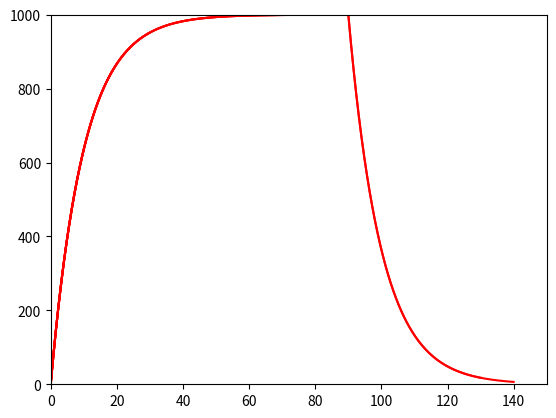
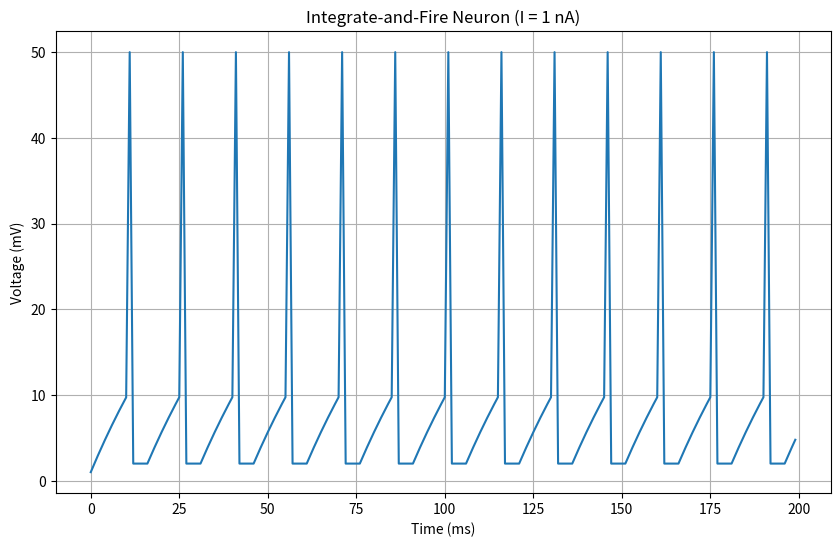

Here is the Python script that generated these plots, in order:
"""
What this file does (in plain English)

We’re playing with a very simple neuron model to see three things:

Q11 — Passive RC membrane (no spiking):
- Step a constant input current into a leaky RC membrane and integrate dV/dt
  with Euler’s method.
- Check the steady state V = I·R and estimate the membrane time constant τ
  from the “63% of steady state” crossing.
- Halfway through the run the current is turned off so you can watch the
  voltage relax.

Q16 — Integrate-and-fire threshold:
- Same basic membrane but with a spike threshold and a short refractory period.
- Work out the theoretical current needed to reach threshold: I_th = V_th / R.
- Sanity-check it by simulating a few currents around that value and seeing
  which ones actually cause spikes.

Q18 — Noise and interspike intervals:
- Add Gaussian noise to the input current and run the integrate-and-fire model.
- Record spike times and compute interspike intervals (ISIs).
- Sweep a few noise amplitudes to see how the ISI statistics change.

Units:
- R in MΩ, C in nF, currents in nA, voltages in mV, time in ms.
- That keeps the math tidy (V ≈ I·R, τ = R·C).
"""



from __future__ import print_function
"""
Created on Wed Apr 22 16:02:53 2015

Basic integrate-and-fire neuron with noise analysis
[redacted]

[redacted]
Modified to analyze interspike interval distributions
"""
import numpy as np
import matplotlib.pyplot as plt

#Q11:
#input current
I = 10 # nA

#capacitance and leak resistance
C = 0.1 # nF
R = 100 # M ohms
tau = R*C # = 0.1*100 nF-Mohms = 100*100 pF Mohms = 10 ms
print('C = %.3f nF' % C)
print('R = %.3f M ohms' % R)
print('tau = %.3f ms' % tau)
print('(Theoretical)')

#membrane potential equation dV/dt = - V/RC + I/C

tstop = 150 # ms

V_inf = I*R # peak V (in mV)
tau = 0 # experimental (ms)

print('\n--- Steady State Calculation ---')
print('If current were never turned off:')
print('At steady state: dV/dt = 0')
print('From equation: dV/dt = -V/(RC) + I/C = 0')
print('Solving for V: V = I*R')
V_steady_state = I * R
print('V_steady = %.0f mV' % V_steady_state)
print('------------------------------------\n')

h = 0.2 #ms

V = 0 #mV
V_trace = [V] #in mV

for t in np.arange(h, tstop, h):

   #Euler method: V(t+h) = V(t) + h*dV/dt
   V = V +h*(- (V/(R*C)) + (I/C))

   if (not tau and (V > 0.6321*V_inf)):
     tau = t
     print('tau = %.3f ms' % tau)
     print('(Experimental)')


   if t >= 0.6*tstop:
     I = 0

   V_trace += [V]
   if t % 10 == 0:
       plt.plot(np.arange(0,t+h, h), V_trace, color='r')
       plt.xlim(0, tstop)
       plt.ylim(0, V_inf)
       plt.draw()
       
plt.show()







#Q16:
#capacitance and leak resistance
C = 1 #nF
R = 40
V_th = 10 

print("Integrate-and-Fire Neuron Threshold Analysis")
print("=" * 50)
print(f"Parameters:")
print(f"C = {C} nF")
print(f"R = {R} MΩ")
print(f"V_th = {V_th} mV")
print()

#At steady state: V_steady = I * R
#For threshold: I_threshold = V_th / R
I_threshold_theory = V_th / R  # nA
I_threshold_pA = I_threshold_theory * 1000  #pA

print("Theoretical Analysis:")
print(f"At steady state: V_steady = I × R")
print(f"For spiking: V_steady ≥ V_th")
print(f"Threshold current: I_th = V_th / R = {V_th} / {R} = {I_threshold_theory} nA")
print(f"I_th = {I_threshold_pA} pA")
print()
print(f"Largest current that FAILS to cause spiking: just below {I_threshold_pA} pA")
print()


def test_current(I_test):
    #Test if a given current causes spiking
    V = 0
    tstop = 500  
    abs_ref = 5
    ref = 0
    spike_count = 0
    
    for t in range(tstop):
        if not ref:
            V = V - (V/(R*C)) + (I_test/C)
        else:
            ref -= 1
            V = 0.2 * V_th
        
        if V > V_th:
            V = 50
            ref = abs_ref
            spike_count += 1
    
    return spike_count > 0, V if spike_count == 0 else "spiking"


print("Simulation Verification:")
test_currents = [0.20, 0.24, 0.249, 0.25, 0.251, 0.26, 0.30]  # nA

for I_test in test_currents:
    spikes, final_V = test_current(I_test)
    I_pA = I_test * 1000
    status = "SPIKES" if spikes else f"no spikes (V_final ≈ {final_V:.1f} mV)"
    print(f"I = {I_pA:4.0f} pA: {status}")

print()
print("ANSWER: 250 pA (rounded to nearest 10 pA)")


print("\n" + "="*50)
print("Original simulation with I = 1 nA:")

I = 1 #nA
V = 0
tstop = 200
abs_ref = 5
ref = 0
V_trace = []
V_th = 10

for t in range(tstop):
    if not ref:
        V = V - (V/(R*C)) + (I/C)
    else:
        ref -= 1
        V = 0.2 * V_th
    
    if V > V_th:
        V = 50
        ref = abs_ref

    V_trace += [V]

plt.figure(figsize=(10, 6))
plt.plot(V_trace)
plt.title(f'Integrate-and-Fire Neuron (I = {I} nA)')
plt.xlabel('Time (ms)')
plt.ylabel('Voltage (mV)')
plt.grid(True)
plt.show()





#Q18:
def simulate_neuron(noiseamp, tstop=5000):
   #para:
    I_base = 1  #
    C = 1  
    R = 40  
    V_th = 10  
    abs_ref = 5  
    
    V = 0
    ref = 0
    spiketimes = []
    
    I = I_base + noiseamp * np.random.normal(0, 1, tstop)
    
    for t in range(tstop):
        if not ref:
            V = V - (V/(R*C)) + (I[t]/C)
        else:
            ref -= 1
            V = 0.2 * V_th
        
        if V > V_th:
            spiketimes.append(t)
            V = 50
            ref = abs_ref
    
    return spiketimes

def analyze_interspike_intervals(spiketimes):
    if len(spiketimes) < 2:
        return []
    return np.diff(spiketimes)


noise_amplitudes = [0, 0.5, 1.0, 2.0, 3.0, 5.0]
colors = ['blue', 'green', 'orange', 'red', 'purple', 'brown']

plt.figure(figsize=(15, 10))

for i, noiseamp in enumerate(noise_amplitudes):
    print(f"Testing noise amplitude: {noiseamp} nA")
    
    spiketimes = simulate_neuron(noiseamp)
    intervals = analyze_interspike_intervals(spiketimes)
    
    if len(intervals) > 0:
        print(f"  Mean interval: {np.mean(intervals):.1f} ms")


